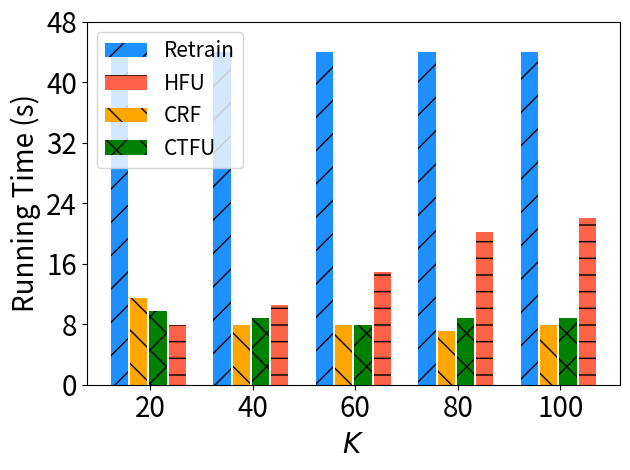

Generate this figure with matplotlib:
import matplotlib.pyplot as plt
import numpy as np

# [redacted]
labels = ['20', '40', '60', '80', '100']
unl_fr = [20*10*0.22 , 20*10*0.22, 20*10*0.22 , 20*10*0.22 , 20*10*0.22   ]
unl_br = [13/2.5*10*0.22 , 9/2.5*10*0.22, 9/2.5*10*0.22, 8/2.5*10*0.22, 9/2.5*10*0.22  ]
unl_self_r = [11/2.5*10*0.22, 10/2.5*10*0.22, 9/2.5*10*0.22, 10/2.5*10*0.22, 10/2.5*10*0.22 ]
unl_hess_r = [9/2.5*10*0.22,  12/2.5*10*0.22, 17/2.5*10*0.22, 23/2.5*10*0.22, 25/2.5*10*0.22 ]

x = np.arange(len(labels))  # the label locations
width = 0.6  # the width of the bars
# no_noise = np.around(no_noise,0)
# samping = np.around(samping,0)
# ldp = np.around(ldp,0)


plt.figure()
#plt.subplots(figsize=(8, 5.3))
plt.bar(x - width / 2 - width / 8 + width / 8, unl_fr, width=0.168, label='Retrain', color='dodgerblue', hatch='/')
plt.bar(x + width / 2 - width / 8 + width / 16, unl_hess_r, width=0.168, label='HFU', color='tomato', hatch='-')

plt.bar(x - width / 8 - width / 16 , unl_br, width=0.168, label='CRF', color='orange', hatch='\\')
plt.bar(x + width / 8, unl_self_r, width=0.168, label='CTFU', color='g', hatch='x')



# Add some text for labels, title and custom x-axis tick labels, etc.
plt.ylabel('Running Time (s)', fontsize=20)
# ax.set_title('Performance of Different Users n')
plt.xticks(x, labels, fontsize=20)
# ax.set_xticklabels(labels,fontsize=15)

my_y_ticks = np.arange(0, 26*2, 8)
plt.yticks(my_y_ticks, fontsize=20)
# ax.set_yticklabels(my_y_ticks,fontsize=15)

plt.legend(loc='upper left', fontsize=15)
plt.xlabel('${\it K}$' ,fontsize=20)
# ax.bar_label(rects1, padding=1)
# ax.bar_label(rects2, padding=3)
# ax.bar_label(rects3, padding=3)

plt.tight_layout()

plt.rcParams['figure.figsize'] = (2.0, 1)
plt.rcParams['image.interpolation'] = 'nearest'
plt.rcParams['figure.subplot.left'] = 0.11
plt.rcParams['figure.subplot.bottom'] = 0.08
plt.rcParams['figure.subplot.right'] = 0.977
plt.rcParams['figure.subplot.top'] = 0.969
plt.savefig('mnist_rt_clients_k_bar.png', dpi=200)
plt.show()
